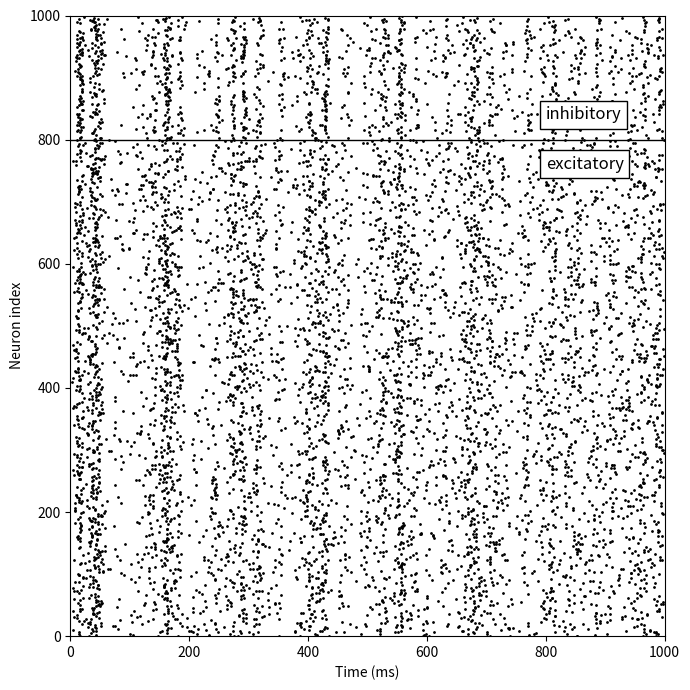

Source code (Python):
import numpy as np
import matplotlib.pyplot as plt

np.random.seed(0)

T = 1000

Ne = 800

Ni = 200

re = np.random.rand(Ne,1)
ri = np.random.rand(Ni,1)

p_RS = [0.02, 0.2, -65, 8, "regular spiking (RS)"]
p_IB = [0.02, 0.2, -55, 4, "intrinsically bursting (IB)"]
p_CH = [0.02, 0.2, -51, 2, "chattering (CH)"]
p_FS = [0.1, 0.2, -65, 2, "fast spiking (FS)"]
p_TC = [0.1, 0.25, -65, 0.05, "thalamic-cortical (TC)"]
p_LTS = [0.02, 0.25, -65, 2, "low-threshold spiking (LTS)"] 
p_RZ  = [0.1, 0.26, -65, 2, "resonator (RZ)"]

a_e, b_e, c_e, d_e, name_e = p_RS
a_i, b_i, c_i, d_i, name_i = p_LTS

a = np.vstack((a_e * np.ones((Ne, 1)), a_i + 0.08 * ri))
b = np.vstack((b_e * np.ones((Ne, 1)), b_i - 0.05 * ri))
c = np.vstack((c_e + 15 * re**2,       c_i * np.ones((Ni, 1))))
d = np.vstack((d_e-6 * re**2,          d_i * np.ones((Ni, 1))))
S = np.hstack((0.5 * np.random.rand(Ne+Ni, Ne), -1*np.random.rand(Ne+Ni, Ni)))

v = -65 * np.ones((Ne+Ni, 1))
u = b * v
firings = np.array([]).reshape(0, 2)

I_array = np.zeros((Ne+Ni, T))
v_array = np.zeros((Ne+Ni, T))
u_array = np.zeros((Ne+Ni, T))

for t in range(0, T):
    I = np.vstack((5 * np.random.randn(Ne, 1), 2 * np.random.randn(Ni, 1)))
    if t > 0:  
        I += np.sum(S[:, fired], axis=1).reshape(-1, 1)
    v += 0.5 * (0.04 * v**2 + 5 * v + 140 - u + I)
    v += 0.5 * (0.04 * v**2 + 5 * v + 140 - u + I)
    u += a * (b * v - u)
    fired = np.where(v >= 30)[0]
    if fired.size > 0:
        firings = np.vstack((firings, np.hstack((t * np.ones((fired.size, 1)), fired.reshape(-1, 1)))))
    v[fired] = c[fired]
    u[fired] = u[fired] + d[fired]
    I_array[:, t] = I.flatten()
    v_array[:, t] = v.flatten()
    u_array[:, t] = u.flatten()

plt.figure(figsize=(7, 7))
plt.scatter(firings[:, 0], firings[:, 1], s=1, c='k')
excitatory = firings[:, 1] < Ne
inhibitory = firings[:, 1] >= Ne
plt.axhline(y=Ne, color='k', linestyle='-', linewidth=1)
plt.text(0.8, 0.76, 'excitatory', color='k', fontsize=12, ha='left', va='center', transform=plt.gca().transAxes, bbox=dict(facecolor='white', alpha=1)) 
plt.text(0.8, 0.84, 'inhibitory', color='k', fontsize=12, ha='left', va='center', transform=plt.gca().transAxes, bbox=dict(facecolor='white', alpha=1))
plt.xlabel('Time (ms)')
plt.ylabel('Neuron index')
plt.xlim([0, T])
plt.ylim([0, Ne+Ni])
plt.yticks(np.arange(0, Ne+Ni+1, 200))
plt.tight_layout()
plt.show()
